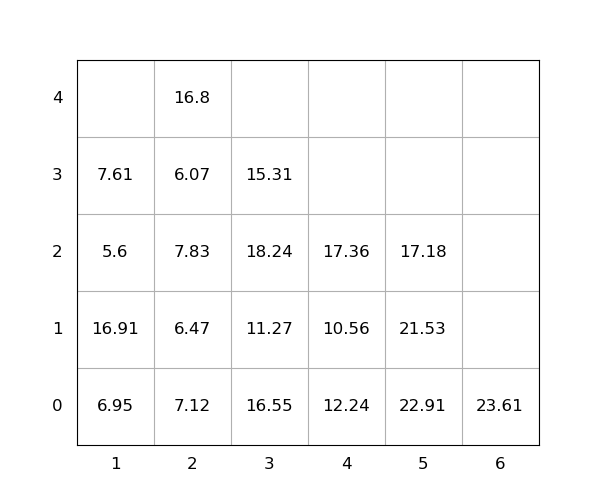

Source data for this figure (header and first rows):
idx, loc_x, loc_y, loc_z, weight, seq, emerg, reloc, size(ft)
1, 1, 0, 0, 6.95, 0, 0, 1.0, 20
2, 3, 0, 0, 16.55, 0, 0, 1.0, 20
3, 1, 0, 1, 16.91, 0, 0, 1.0, 20
4, 4, 0, 0, 12.24, 1, 0, 1.0, 20
5, 2, 0, 0, 7.12, 2, 0, 1.0, 20
6, 3, 0, 1, 11.27, 3, 0, 1.0, 20
7, 3, 0, 2, 18.24, 4, 0, 1.0, 20
8, 3, 0, 3, 15.31, 5, 0, 1.0, 20
9, 1, 0, 2, 5.6, 6, 0, 1.0, 20
10, 5, 0, 0, 22.91, 7, 0, 1.0, 20
11, 6, 0, 0, 23.61, 8, 0, 0, 20
12, 5, 0, 1, 21.53, 9, 0, 1.0, 20
13, 5, 0, 2, 17.18, 10, 0, 1.0, 20
14, 2, 0, 1, 6.47, 11, 0, 1.0, 20
15, 4, 0, 1, 10.56, 12, 0, 1.0, 20
16, 2, 0, 2, 7.83, 13, 0, 1.0, 20
17, 4, 0, 2, 17.36, 14, 0, 1.0, 20
18, 2, 0, 3, 6.07, 15, 0, 1.0, 20
19, 1, 0, 3, 7.61, 16, 0, 1.0, 20
20, 2, 0, 4, 16.8, 17, 0, 1.0, 20
